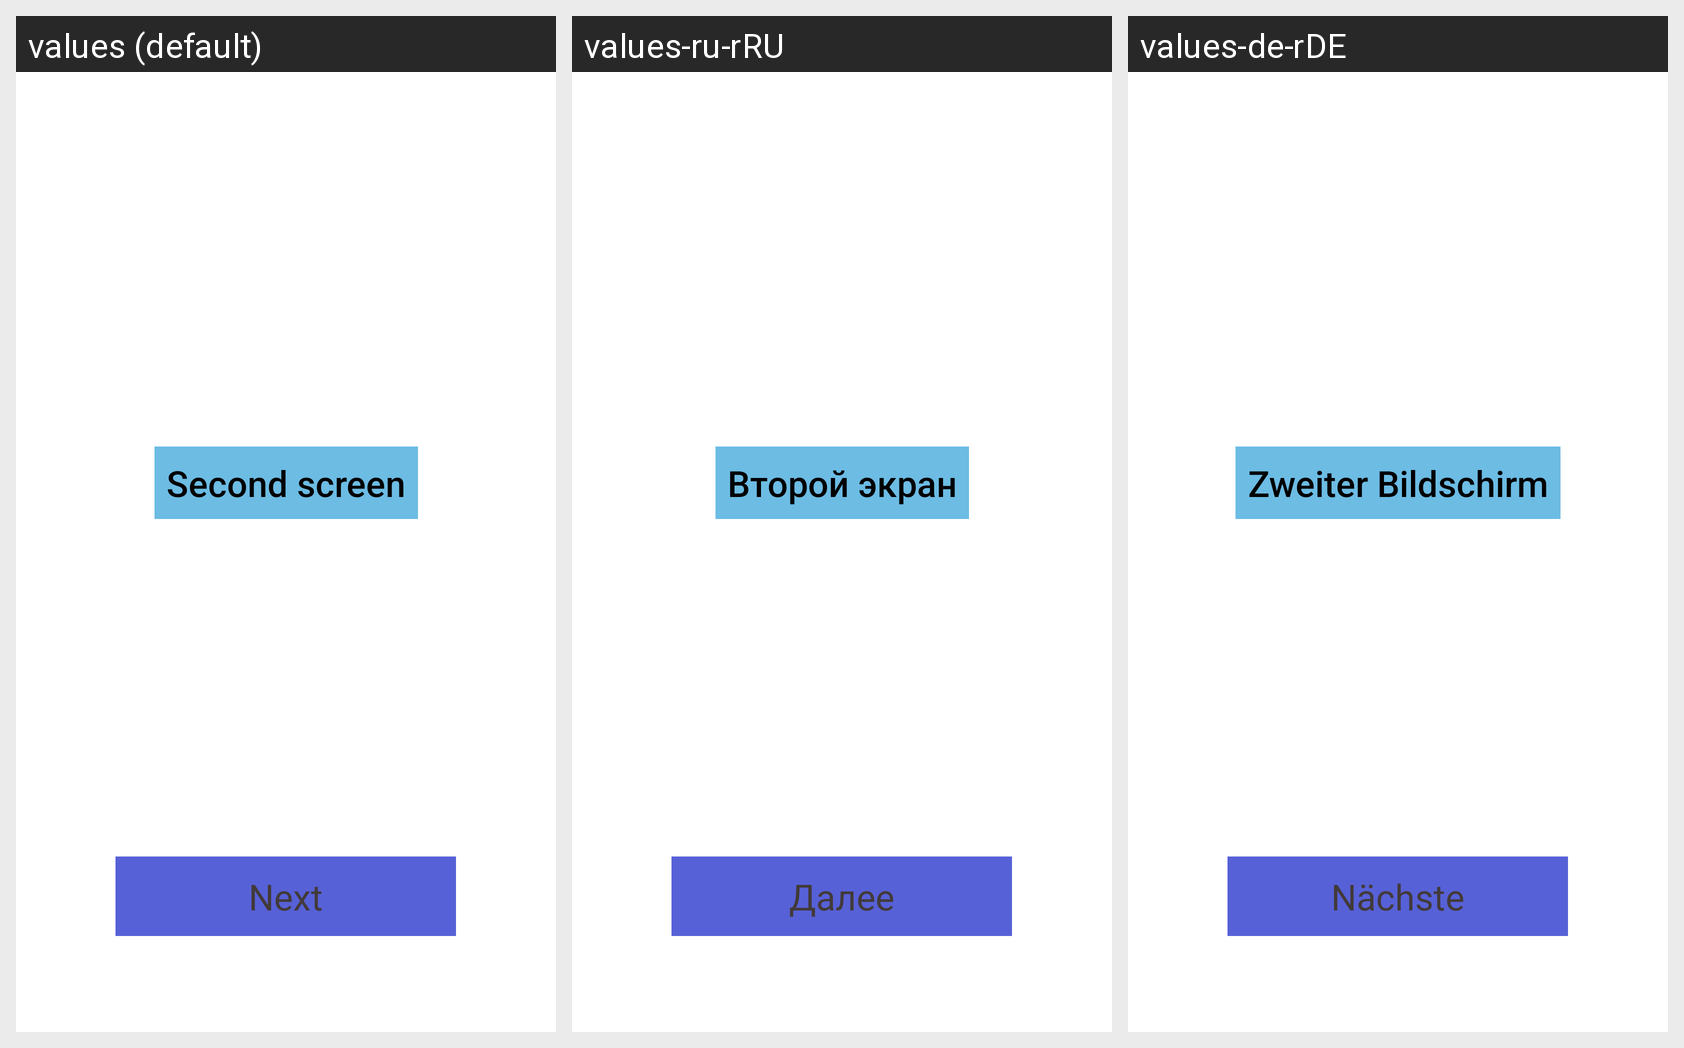

Here is an Android app screen in its default locale and in the app's own translations. Write out the translated-string differences for the strings that appear on this screen.
Android screen res/layout/activity_second_screen.xml rendered under 3 locales, left to right: values (default), values-ru-rRU, values-de-rDE. Device: Nexus 5 (rendered at 1080×1920; each locale shown at half size, 540×960, under a caption strip naming it); theme Theme.Lesson_17.
Strings drawn on this screen, with the default value and each locale's value (text and hints the layout hard-codes, and strings that could not be matched under every locale, appear in the picture but are not listed):

secondscreen
  values: Second screen
  values-ru-rRU: Второй экран
  values-de-rDE: Zweiter Bildschirm

nexttoscreen
  values: Next
  values-ru-rRU: Далее
  values-de-rDE: Nächste
